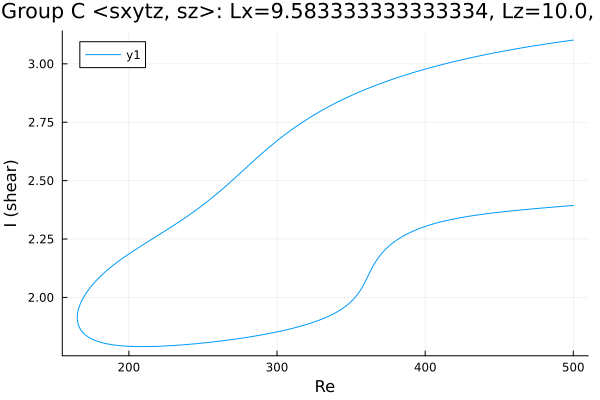

Source data for this figure (header and first rows):
Re, shear
500.0, 3.102
499.3, 3.101
497.9, 3.1
496.5, 3.099
495.1, 3.097
493.6, 3.096
492.2, 3.095
490.8, 3.094
489.4, 3.092
488, 3.091
486.6, 3.09
485.2, 3.088
483.7, 3.087
482.3, 3.086
480.9, 3.084
479.5, 3.083
478.1, 3.082
476.7, 3.08
475.3, 3.079
473.8, 3.077
472.4, 3.076
471, 3.074
469.6, 3.073
468.2, 3.071
466.8, 3.07
465.4, 3.068
463.9, 3.067
462.5, 3.065
461.1, 3.064
459.7, 3.062
458.3, 3.061
456.9, 3.059
455.5, 3.057
454, 3.056
452.6, 3.054
451.2, 3.052
449.8, 3.051
448.4, 3.049
447, 3.047
445.6, 3.045
444.1, 3.044
442.7, 3.042
441.3, 3.04
439.9, 3.038
438.5, 3.036
437.1, 3.034
435.7, 3.033
434.2, 3.031
432.8, 3.029
431.4, 3.027
430, 3.025
428.6, 3.023
427.2, 3.021
425.8, 3.019
424.3, 3.017
424.2, 3.016
422.8, 3.014
421.4, 3.012
419.9, 3.01
418.5, 3.008
... 484 more rows
